Run: headless pygame with SDL's dummy video driver; simulated clock (each Clock.tick advances the game by its frame time, no real sleeping); random seed 0; keys injected as events and as key.get_pressed() state; no mouse input.
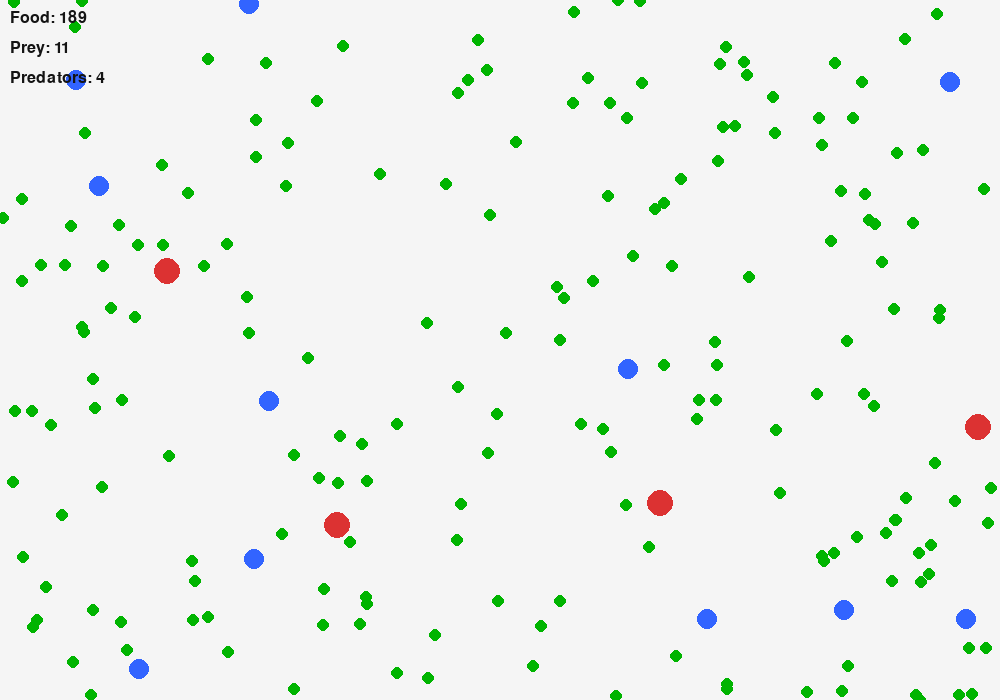
Frame 1 of 4 · flips 1–60 · no input
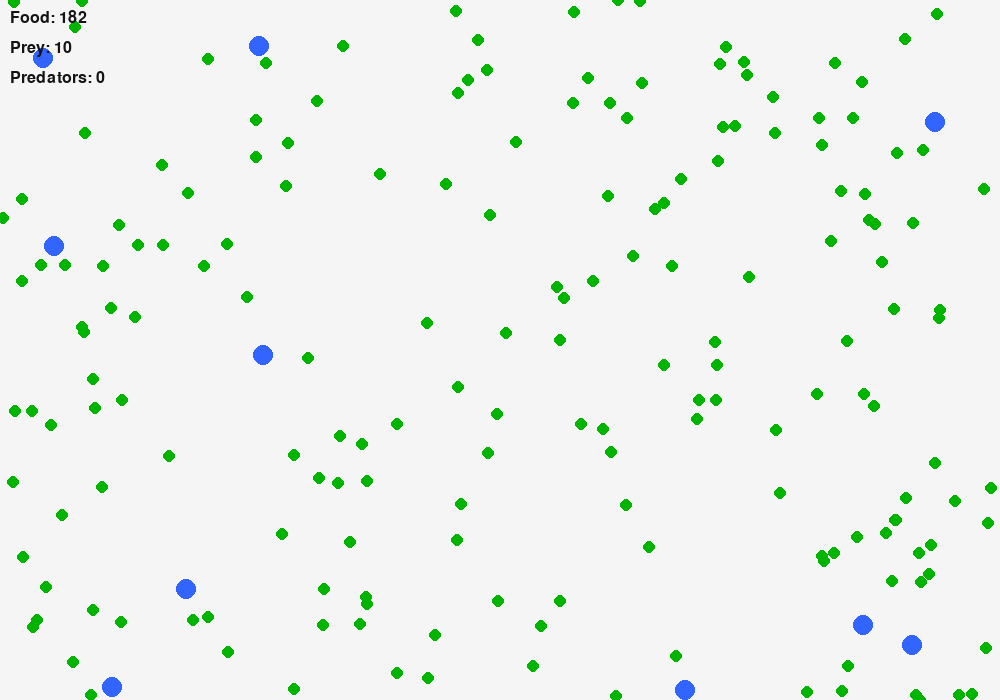
Frame 2 of 4 · flips 61–180 · tapped SPACE, RETURN · held RIGHT (→), D
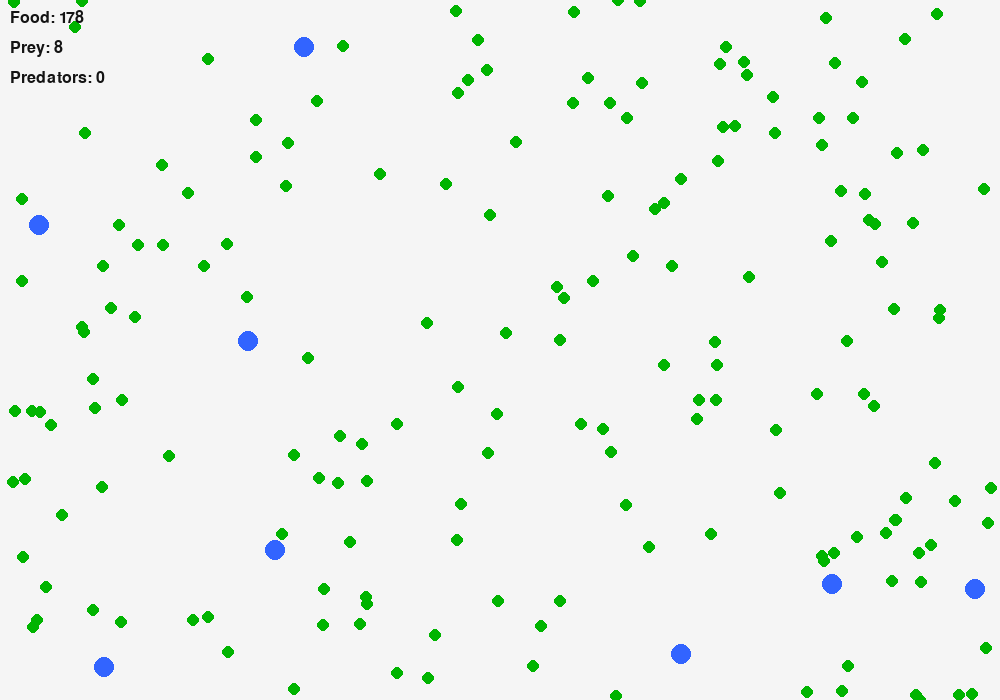
Frame 3 of 4 · flips 181–300 · held DOWN (↓), S
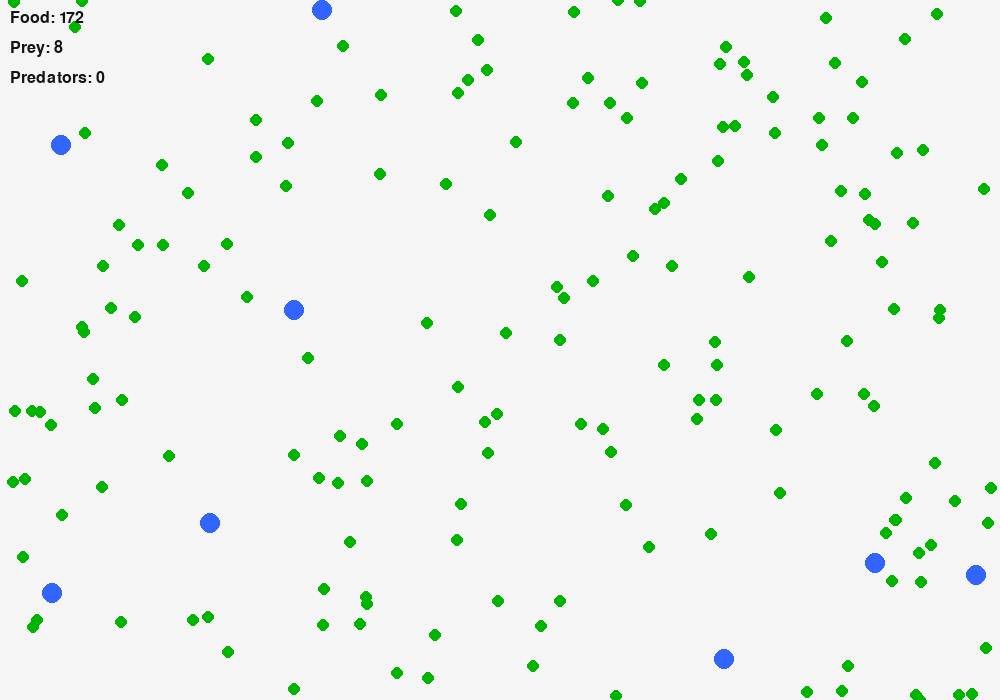
Frame 4 of 4 · flips 301–420 · held LEFT (←), A, UP (↑), W

The pygame program that drew these frames:

import pygame
import random
import math

# =========================
# PYGAME INSTELLINGEN
# =========================
pygame.init()

WIDTH, HEIGHT = 1000, 700
SCREEN = pygame.display.set_mode((WIDTH, HEIGHT))
pygame.display.set_caption("Habitat Simulation")

CLOCK = pygame.time.Clock()
FPS = 60

WHITE = (245, 245, 245)
GREEN = (0, 180, 0)
BLUE = (50, 100, 255)
RED = (220, 50, 50)
BLACK = (20, 20, 20)

# =========================
# HELPER FUNCTIES
# =========================
def clamp(value, min_value, max_value):
    return max(min_value, min(value, max_value))

def distance_xy(x1, y1, x2, y2):
    return math.sqrt((x2 - x1)**2 + (y2 - y1)**2)

def random_move(x, y, speed):
    dx = random.uniform(-5, 5)
    dy = random.uniform(-5, 5)

    length = math.sqrt(dx * dx + dy * dy)
    if length == 0:
        return x, y

    dx /= length
    dy /= length

    x += dx * speed
    y += dy * speed

    x = clamp(x, 0, WIDTH)
    y = clamp(y, 0, HEIGHT)

    return x, y

# placeholders zoals jij ze gebruikte
def f_x(x, y, speed=1):
    new_x, _ = random_move(x, y, speed)
    return new_x

def f_y(x, y, speed=1):
    _, new_y = random_move(x, y, speed)
    return new_y


# =========================
# IMAGE CLASS
# =========================
class Image:
    def __init__(self, sprite, size):
        self.__sprite = sprite
        self.__size = size

    def get_sprite(self):
        return self.__sprite

    def get_size(self):
        return self.__size


# =========================
# FOOD
# =========================
class Food:
    def __init__(self, x, y, image, stamina, growth_speed):
        self.__x = x
        self.__y = y
        self.__image = Image(image.get_sprite(), image.get_size())
        self.__stamina = stamina
        self.__growth_speed = growth_speed
        self.__alive = True

    def time_step(self):
        # Food beweegt niet; kan eventueel aangroeien
        self.feeding()

    def feeding(self):
        self.__stamina += self.__growth_speed

    def is_alive(self):
        return self.__alive and self.__stamina > 0

    def consume(self):
        self.__alive = False

    def draw(self, screen):
        pygame.draw.circle(screen, GREEN, (int(self.__x), int(self.__y)), 6)

    def get_x(self):
        return self.__x

    def get_y(self):
        return self.__y

    def get_stamina(self):
        return self.__stamina


# =========================
# PREY
# =========================
class Prey:
    def __init__(self, x, y, image, stamina, speed, age, max_age):
        self.__stamina = stamina
        self.__x = x
        self.__y = y
        self.__image = Image(image.get_sprite(), image.get_size())
        self.__speed = speed
        self.__age = age
        self.__max_age = max_age
        self.__alive = True

    def time_step(self):
        self.move()
        self.__stamina -= self.__speed * 0.1
        self.__age += 1

        if self.__stamina <= 0 or self.__age >= self.__max_age:
            self.__alive = False

    def move(self):
        self.__x, self.__y = random_move(self.__x, self.__y, self.__speed)

    def feed(self, amount):
        self.__stamina += amount

    def can_eat(self, food):
        return distance_xy(self.__x, self.__y, food.get_x(), food.get_y()) < 15

    def eat(self, food):
        self.feed(food.get_stamina())
        food.consume()

    def is_alive(self):
        return self.__alive

    def draw(self, screen):
        pygame.draw.circle(screen, BLUE, (int(self.__x), int(self.__y)), 10)

    def get_x(self):
        return self.__x

    def get_y(self):
        return self.__y

    def get_stamina(self):
        return self.__stamina


# =========================
# PREDATOR
# =========================
class Predator:
    def __init__(self, x, y, image, stamina, speed, age, max_age):
        self.__stamina = stamina
        self.__x = x
        self.__y = y
        self.__image = Image(image.get_sprite(), image.get_size())
        self.__age = age
        self.__max_age = max_age
        self.__speed = speed
        self.__alive = True

    def time_step(self):
        self.move()
        self.__stamina -= self.__speed * 0.15
        self.__age += 1

        if self.__stamina <= 0 or self.__age >= self.__max_age:
            self.__alive = False

    def move(self):
        self.__x, self.__y = random_move(self.__x, self.__y, self.__speed)

    def feed(self, amount):
        self.__stamina += amount

    def can_eat(self, prey):
        return distance_xy(self.__x, self.__y, prey.get_x(), prey.get_y()) < 18

    def eat(self, prey):
        self.feed(prey.get_stamina())
        prey.die()

    def is_alive(self):
        return self.__alive

    def die(self):
        self.__alive = False

    def draw(self, screen):
        pygame.draw.circle(screen, RED, (int(self.__x), int(self.__y)), 13)

    def get_x(self):
        return self.__x

    def get_y(self):
        return self.__y

    def get_stamina(self):
        return self.__stamina


# extra methode voor prey na class-definitie nodig? liever hier direct:
def prey_die(self):
    self._Prey__alive = False

Prey.die = prey_die


# =========================
# HABITAT
# =========================
class Habitat:
    def __init__(self, preys, predators, foods):
        self.__preys = preys
        self.__predators = predators
        self.__foods = foods

    def time_step(self):
        self.time_steps()
        self.feeding()
        self.dying()

        # Optioneel: af en toe nieuw voedsel laten verschijnen
        if random.random() < 0.03:
            self.__foods.append(
                Food(
                    random.randint(0, WIDTH),
                    random.randint(0, HEIGHT),
                    Image("food", (10, 10)),
                    stamina=3,
                    growth_speed=0
                )
            )

    def time_steps(self):
        for food in self.__foods:
            food.time_step()

        for prey in self.__preys:
            prey.time_step()

        for predator in self.__predators:
            predator.time_step()

    def dying(self):
        self.__foods = [food for food in self.__foods if food.is_alive()]
        self.__preys = [prey for prey in self.__preys if prey.is_alive()]
        self.__predators = [predator for predator in self.__predators if predator.is_alive()]

    def feeding(self):
        # Prey eet food
        for prey in self.__preys:
            for food in self.__foods:
                if prey.can_eat(food):
                    prey.eat(food)
                    break

        # Predator eet prey
        for predator in self.__predators:
            for prey in self.__preys:
                if predator.can_eat(prey):
                    predator.eat(prey)
                    break

    def draw(self, screen):
        for food in self.__foods:
            food.draw(screen)

        for prey in self.__preys:
            prey.draw(screen)

        for predator in self.__predators:
            predator.draw(screen)

    def get_counts(self):
        return len(self.__foods), len(self.__preys), len(self.__predators)


# =========================
# TEST / MAIN
# =========================
def create_random_food(n):
    foods = []
    for _ in range(n):
        foods.append(
            Food(
                random.randint(0, WIDTH),
                random.randint(0, HEIGHT),
                Image("food", (10, 10)),
                stamina=10,
                growth_speed=1
            )
        )
    return foods

def create_random_preys(n):
    preys = []
    for _ in range(n):
        preys.append(
            Prey(
                random.randint(0, WIDTH),
                random.randint(0, HEIGHT),
                Image("prey", (20, 20)),
                stamina=100,
                speed=5,
                age=0,
                max_age=6000
            )
        )
    return preys

def create_random_predators(n):
    predators = []
    for _ in range(n):
        predators.append(
            Predator(
                random.randint(0, WIDTH),
                random.randint(0, HEIGHT),
                Image("predator", (20, 20)),
                stamina=120,
                speed=10,
                age=0,
                max_age=6000
            )
        )
    return predators


def draw_text(screen, text, x, y, color=BLACK, size=24):
    font = pygame.font.SysFont("Arial", size)
    img = font.render(text, True, color)
    screen.blit(img, (x, y))


if __name__ == "__main__":
    foods = create_random_food(200)
    preys = create_random_preys(12)
    predators = create_random_predators(4)

    habitat = Habitat(preys, predators, foods)

    running = True
    while running:
        CLOCK.tick(FPS)

        for event in pygame.event.get():
            if event.type == pygame.QUIT:
                running = False

        # update simulatie
        habitat.time_step()

        # tekenen
        SCREEN.fill(WHITE)
        habitat.draw(SCREEN)

        food_count, prey_count, predator_count = habitat.get_counts()
        draw_text(SCREEN, f"Food: {food_count}", 10, 10)
        draw_text(SCREEN, f"Prey: {prey_count}", 10, 40)
        draw_text(SCREEN, f"Predators: {predator_count}", 10, 70)

        pygame.display.flip()

    pygame.quit()
